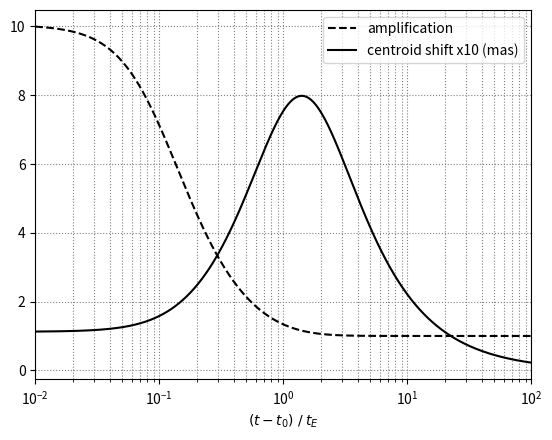

Here is the Python script that generated this plot: (Note: this script raises an exception after producing the figure.)
import matplotlib.pyplot as plt
import numpy as np
import os

t = np.logspace(-2, 2, 10000)
pi_rel = 4.848e-9*(1./4.0 - 1./8.0)*3600.*1000.*180./np.pi
thE = np.sqrt(8.1459*5.0*pi_rel)
u = np.sqrt(t*t + 0.01)
shift = 10.0 * thE * u / (u*u + 2.0)
amp = (u*u + 2.0) / (u * np.sqrt(u*u + 4.0))
print("theta_E = %.3f"%thE)

fig = plt.figure(1)
ax = plt.axes()
ax.set_xscale('log')
ax.grid(True, which='both', linestyle=':', color='grey')

plt.plot(t, amp, 'k--', label='amplification')
plt.plot(t, shift, 'k', label='centroid shift x10 (mas)')
plt.xlabel(r'$\left( t - t_0 \right)\; / \; t_E$')
plt.legend()
plt.xlim(t[0], t[-1])
if os.path.exists('../paper_plots/'):
    plt.savefig('../paper_plots/shift_mag_5.pdf', bbox_inches='tight')
else:
    out_dir = raw_input("Where would you like to save? ")
    plt.savefig(out_dir + '/shift_mag_5.pdf', bbox_inches='tight')

plt.close(fig)
